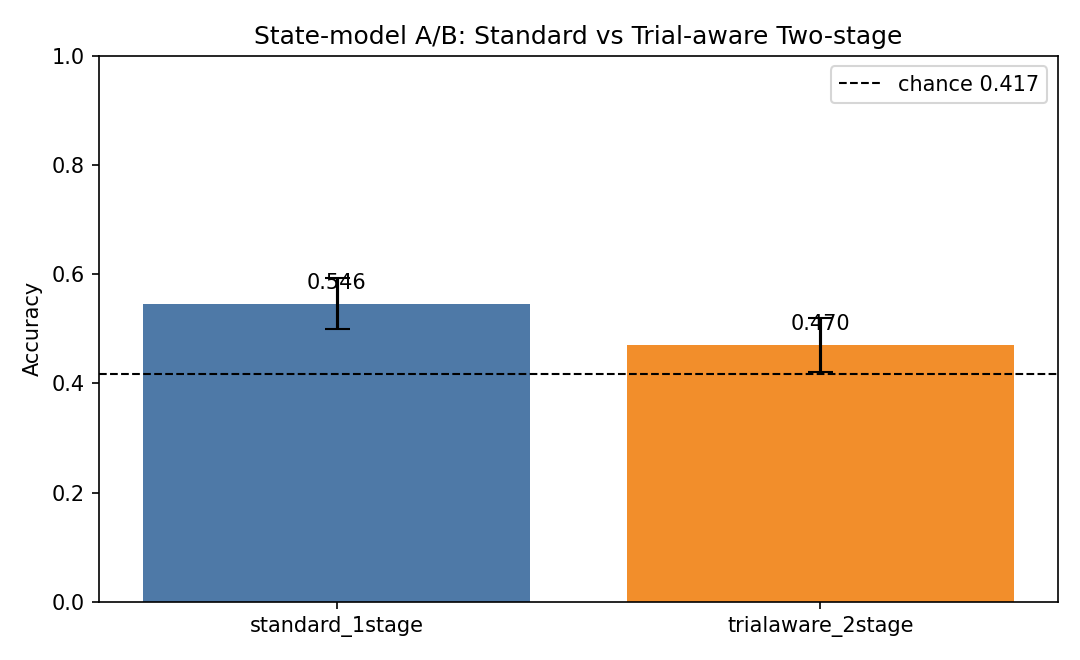

The table this chart was drawn from, first rows:
variant, mean_accuracy, std_accuracy, min_accuracy, max_accuracy
standard_1stage, 0.5459, 0.0465, 0.4865, 0.6216
trialaware_2stage, 0.4703, 0.05013, 0.3784, 0.5135
